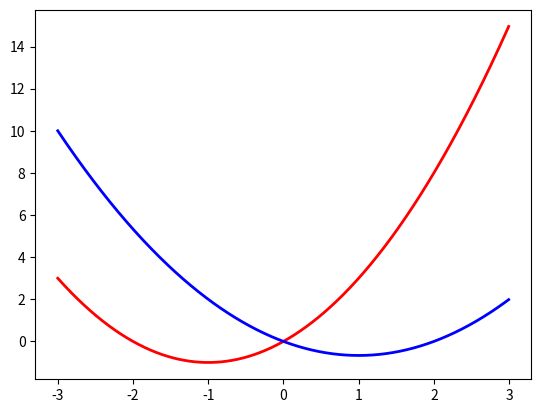

Reproduce this figure in Python.
import matplotlib.pyplot as plt
import numpy as np


def plotBezier(bez, color, label = None, linewidth = 2.0):
        step = 1000.
        points1 =  np.array([(bez(i/step*bez.max())[0][0],bez(i/step*bez.max())[1][0]) for i in range(int(step))])
        x = points1[:,0]
        y = points1[:,1]
        plt.plot(x,y,color,linewidth=linewidth, label=label)
        
def plotControlPoints(bez, color):
        wps = bez.waypoints()
        wps = np.array([wps[:2,i] for i in range(wps.shape[1]) ])
        x = wps[:,0]
        y = wps[:,1]
        plt.scatter(x,y,color=color)        
        
def plotPoly(lines, color):
        step = 1000.
        for line in lines:
                a_0 = line[0]
                b_0 = line[1]
                pointsline =  np.array([ a_0 * i / step + b_0 * (1. - i / step) for i in range(int(step))])
                xl = pointsline[:,0]
                yl = pointsline[:,1]
                plt.plot(xl,yl,color,linewidth=0.5)

def plotFun(bez, start, end, color, label = None, linewidth = 2.0):
        step = 1000.
        points1 =  np.array([[start + i/step*end,bez(start + i/step*end)] for i in range(int(step))])
        x = points1[:,0]
        y = points1[:,1]
        plt.plot(x,y,color,linewidth=linewidth, label=label)


if __name__ == '__main__':
        def cost(x):
                return x**2 + x * 2
        def cost_f(x):
                return 2./3. * x**2 - x * 2./3. * 2
             
             
        plotFun(cost,-3.,6.,'r')
        plotFun(cost_f,-3.,6.,'b')
        
